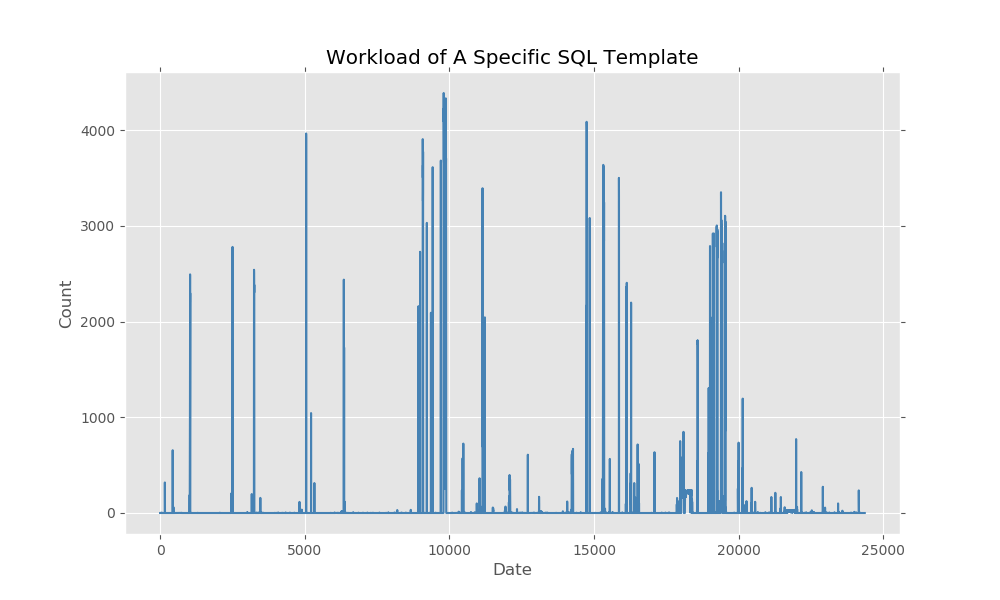

Data behind this chart, as committed beside it:
2019-01-01 16:00:00, 4
2019-01-01 16:10:00, 0
2019-01-01 16:20:00, 0
2019-01-01 16:30:00, 0
2019-01-01 16:40:00, 0
2019-01-01 16:50:00, 0
2019-01-01 17:00:00, 0
2019-01-01 17:10:00, 0
2019-01-01 17:20:00, 0
2019-01-01 17:30:00, 0
2019-01-01 17:40:00, 0
2019-01-01 17:50:00, 0
2019-01-01 18:00:00, 0
2019-01-01 18:10:00, 0
2019-01-01 18:20:00, 2
2019-01-01 18:30:00, 0
2019-01-01 18:40:00, 0
2019-01-01 18:50:00, 0
2019-01-01 19:00:00, 0
2019-01-01 19:10:00, 0
2019-01-01 19:20:00, 0
2019-01-01 19:30:00, 0
2019-01-01 19:40:00, 0
2019-01-01 19:50:00, 0
2019-01-01 20:00:00, 0
2019-01-01 20:10:00, 0
2019-01-01 20:20:00, 0
2019-01-01 20:30:00, 0
2019-01-01 20:40:00, 0
2019-01-01 20:50:00, 0
2019-01-01 21:00:00, 0
2019-01-01 21:10:00, 0
2019-01-01 21:20:00, 0
2019-01-01 21:30:00, 0
2019-01-01 21:40:00, 0
2019-01-01 21:50:00, 0
2019-01-01 22:00:00, 0
2019-01-01 22:10:00, 0
2019-01-01 22:20:00, 0
2019-01-01 22:30:00, 0
2019-01-01 22:40:00, 0
2019-01-01 22:50:00, 0
2019-01-01 23:00:00, 0
2019-01-01 23:10:00, 0
2019-01-01 23:20:00, 0
2019-01-01 23:30:00, 0
2019-01-01 23:40:00, 0
2019-01-01 23:50:00, 0
2019-01-02 00:00:00, 0
2019-01-02 00:10:00, 0
2019-01-02 00:20:00, 0
2019-01-02 00:30:00, 0
2019-01-02 00:40:00, 0
2019-01-02 00:50:00, 0
2019-01-02 01:00:00, 0
2019-01-02 01:10:00, 4
2019-01-02 01:20:00, 0
2019-01-02 01:30:00, 0
2019-01-02 01:40:00, 0
2019-01-02 01:50:00, 0
2019-01-02 02:00:00, 0
... 24,306 more rows
